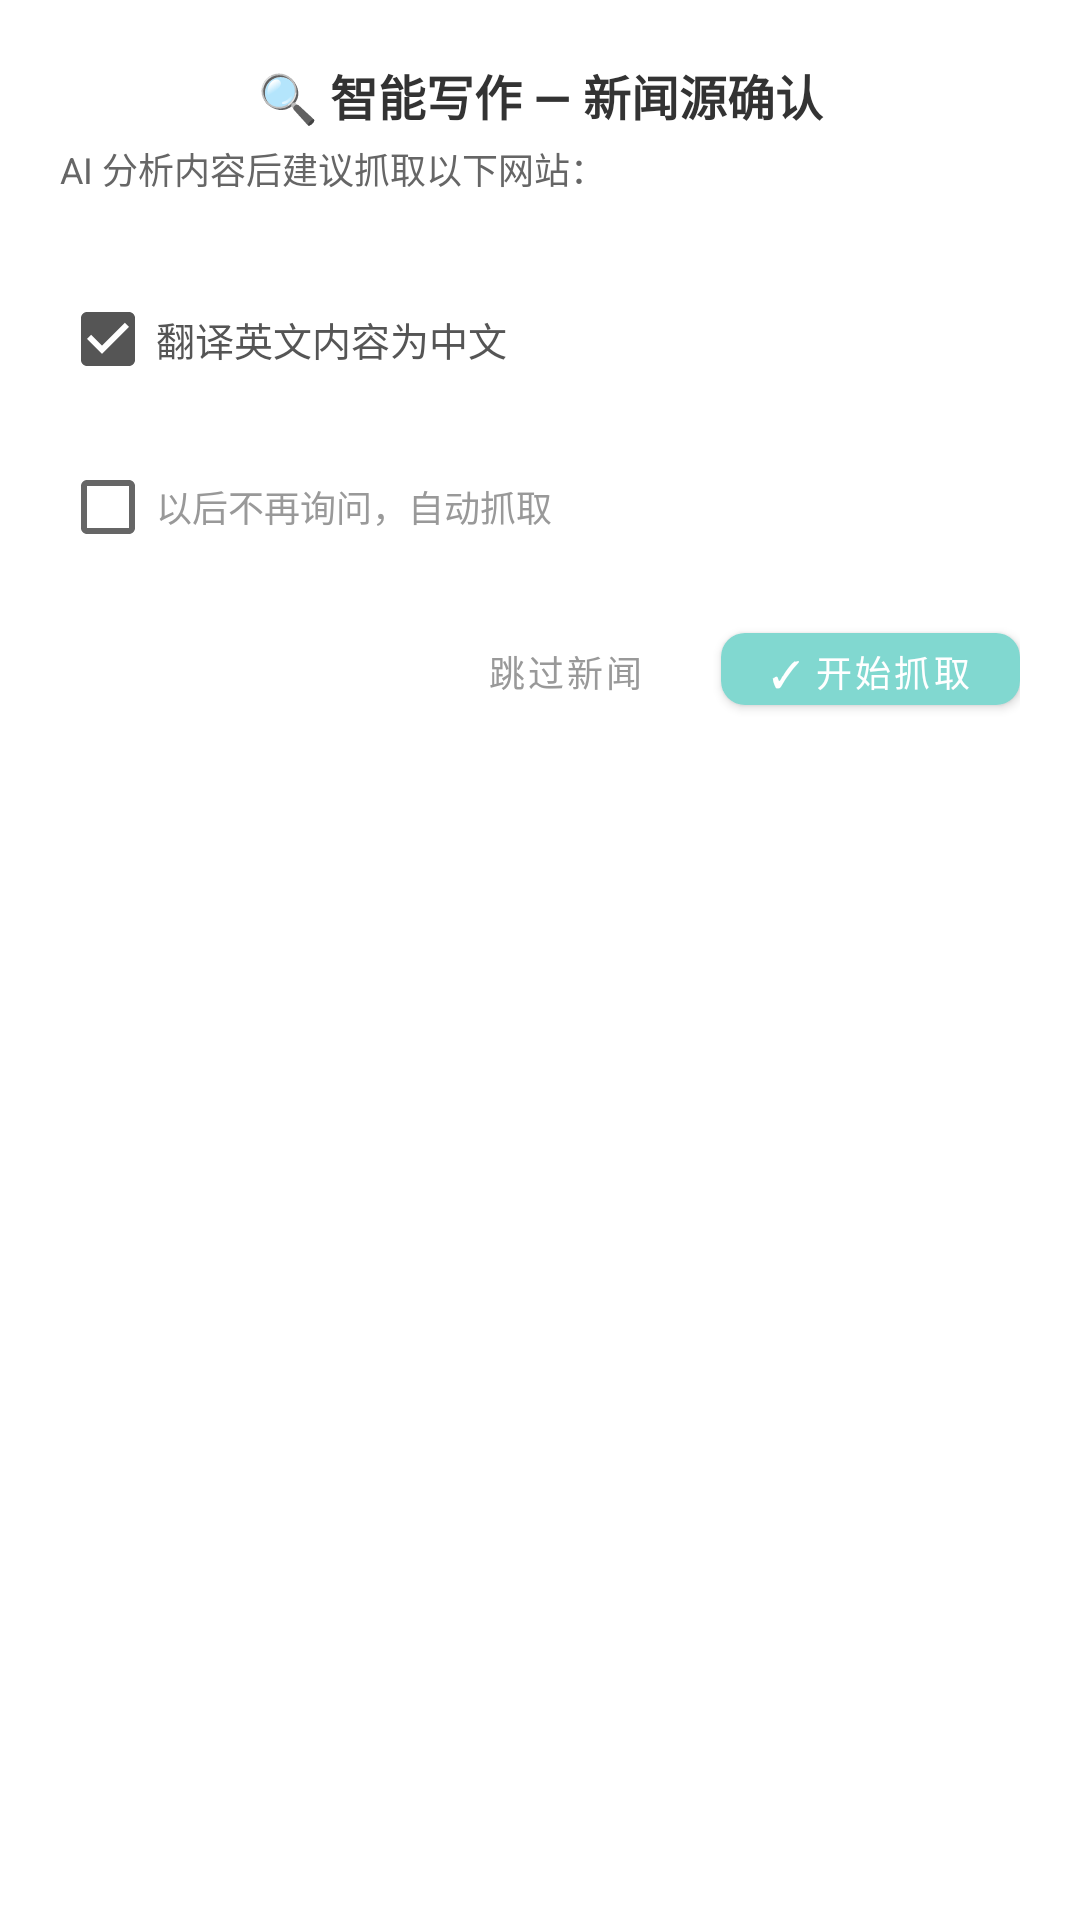

Reconstruct the res/layout file that produces this screen, plus the resources it refers to.
<!-- AndroidManifest.xml: application theme Theme.Cesia -->
<!-- res/layout/dialog_fetch_confirm.xml -->
<?xml version="1.0" encoding="utf-8"?>
<LinearLayout xmlns:android="http://schemas.android.com/apk/res/android"
    xmlns:app="http://schemas.android.com/apk/res-auto"
    android:layout_width="match_parent"
    android:layout_height="wrap_content"
    android:orientation="vertical"
    android:padding="20dp"
    android:background="#FFFFFF">

    <TextView
        android:layout_width="match_parent"
        android:layout_height="wrap_content"
        android:text="🔍 智能写作 — 新闻源确认"
        android:textSize="16sp"
        android:textStyle="bold"
        android:textColor="#333333"
        android:gravity="center"
        android:layout_marginBottom="4dp" />

    <TextView
        android:id="@+id/tv_ai_suggestion"
        android:layout_width="match_parent"
        android:layout_height="wrap_content"
        android:text="AI 分析内容后建议抓取以下网站："
        android:textSize="12sp"
        android:textColor="#666666"
        android:layout_marginBottom="12dp" />

    
    <LinearLayout
        android:id="@+id/container_suggested_sources"
        android:layout_width="match_parent"
        android:layout_height="wrap_content"
        android:orientation="vertical"
        android:layout_marginBottom="12dp" />

    
    <CheckBox
        android:id="@+id/cb_translate"
        android:layout_width="match_parent"
        android:layout_height="wrap_content"
        android:text="翻译英文内容为中文"
        android:textSize="13sp"
        android:textColor="#555555"
        android:checked="true"
        android:layout_marginBottom="8dp" />

    
    <CheckBox
        android:id="@+id/cb_skip_confirm"
        android:layout_width="match_parent"
        android:layout_height="wrap_content"
        android:text="以后不再询问，自动抓取"
        android:textSize="12sp"
        android:textColor="#999999"
        android:layout_marginBottom="12dp" />

    
    <LinearLayout
        android:layout_width="match_parent"
        android:layout_height="wrap_content"
        android:orientation="horizontal"
        android:gravity="end">

        <com.google.android.material.button.MaterialButton
            android:id="@+id/btn_skip_all"
            android:layout_width="wrap_content"
            android:layout_height="36dp"
            android:text="跳过新闻"
            android:textSize="12sp"
            android:textColor="#999999"
            style="@style/Widget.MaterialComponents.Button.TextButton"
            android:layout_marginEnd="8dp" />

        <com.google.android.material.button.MaterialButton
            android:id="@+id/btn_start_fetch"
            android:layout_width="wrap_content"
            android:layout_height="36dp"
            android:text="✓ 开始抓取"
            android:textSize="12sp"
            android:textColor="#FFFFFF"
            app:backgroundTint="#81D8D0"
            app:cornerRadius="8dp" />
    </LinearLayout>

</LinearLayout>
<!-- resources referenced by this layout -->
<resources>
  <style name="Theme.Cesia" parent="Theme.MaterialComponents.Light.NoActionBar">
          <item name="android:windowBackground">@color/bg_primary</item>
          <item name="colorPrimary">@color/accent</item>
          <item name="colorPrimaryDark">@color/accent</item>
          <item name="colorAccent">@color/accent</item>
      </style>
  <color name="bg_primary">#FFFFFF</color>
  <color name="accent">#555555</color>
</resources>
